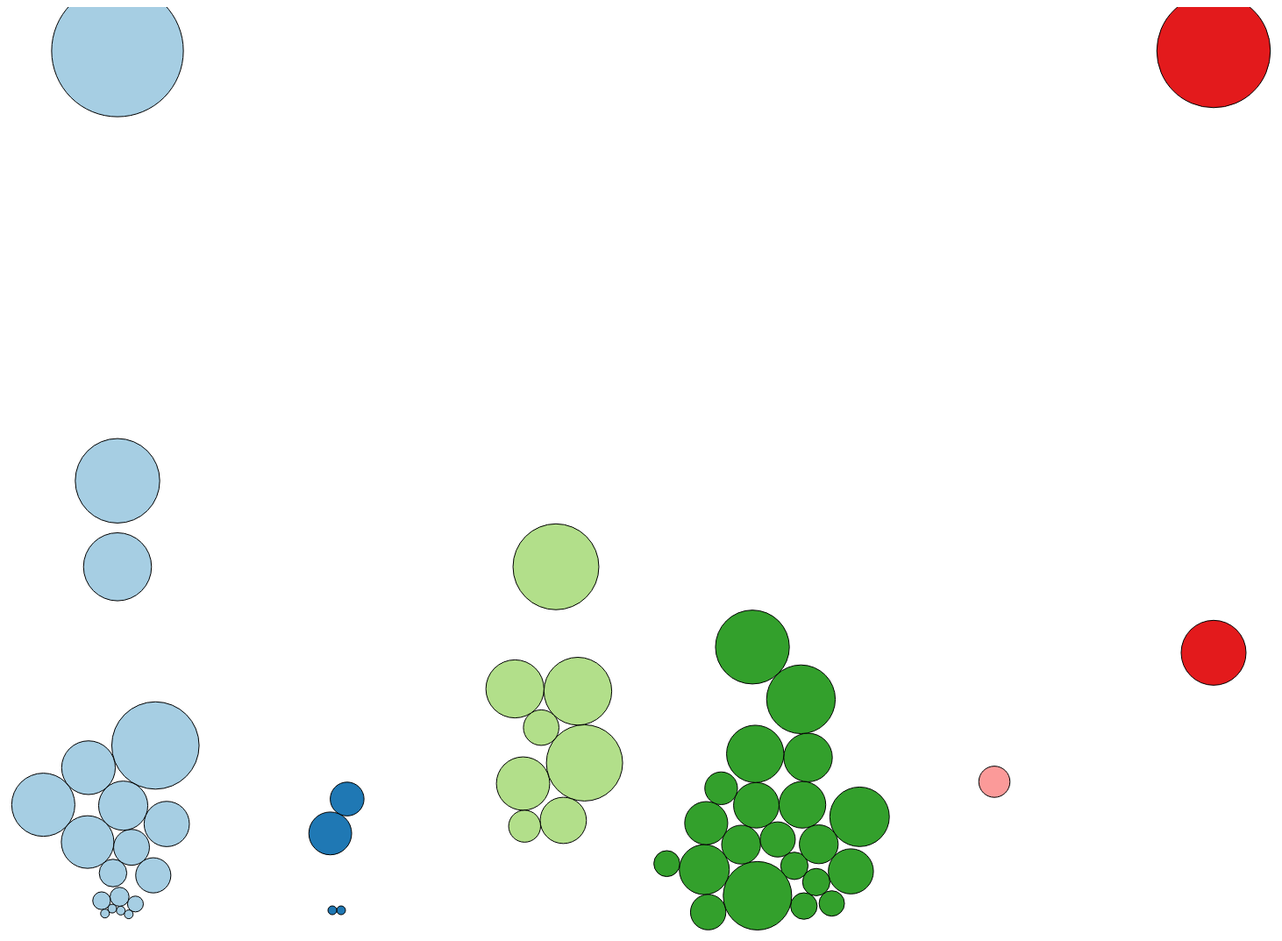
D3 v5 page, settled after 480 driven frames (8 s of simulated time); the page loaded 1 data file(s).


  const width = 1920;
  const height = 1080;

  let svg = d3
    .select("body")
    .append("svg")
    .attr("height", height)
    .attr("width", width);

  d3.csv("data.csv").then((data) => {
    let types = Array.from(new Set(data.map((d) => d.Type)));
    let xCoords = types.map((d, i) => 250 + i * 250);
    let xScale = d3.scaleOrdinal().domain(types).range(xCoords);

    let yScale = d3
      .scaleLinear()
      .domain(d3.extent(data.map((d) => +d["Ibra"])))
      .range([height - 50, 50]);

    let color = d3.scaleOrdinal().domain(types).range(d3.schemePaired);

    let feddansDomain = d3.extent(data.map((d) => d["Feddans"]));
    feddansDomain = feddansDomain.map((d) => Math.sqrt(d));
    let size = d3.scaleLinear().domain(feddansDomain).range([5, 30]);

    svg
      .selectAll(".circ")
      .data(data)
      .enter()
      .append("circle")
      .attr("class", "circ")
      .attr("stroke", "black")
      .attr("fill", (d) => color(d.Type))
      .attr("r", (d) => size(Math.sqrt(d["Feddans"])))
      .attr("cx", (d) => xScale(d.Type))
      .attr("cy", (d) => yScale(d.Ibra));

    let simulation = d3
      .forceSimulation(data)
      .force(
        "x",
        d3
          .forceX((d) => {
            return xScale(d.Type);
          })
          .strength(0.2)
      )
      .force(
        "y",
        d3
          .forceY(function (d) {
            return yScale(d.Ibra);
          })
          .strength(1)
      )
      .force(
        "collide",
        d3.forceCollide((d) => {
          return size(Math.sqrt(d["Feddans"]));
        })
      )
      .alphaDecay(0)
      .alpha(0.3)
      .on("tick", tick);

    function tick() {
      d3.selectAll(".circ")
        .attr("cx", (d) => {
          return d.x;
        })
        .attr("cy", (d) => d.y);
    }

    let init_decay = setTimeout(function () {
      console.log("start alpha decay");
      simulation.alphaDecay(0.1);
    }, 3000);
  });


### data: data.csv
id, Province, VillageEN, Feddans, Ibra, Founder, FoundationYear, Category, Use, Type
P042, al-Fayyūm, al-Ḥanbūshīya, 59, 175, Ṣalāḥ al-Dīn, 1170, place, 2, Ayyubid
P043, al-Fayyūm, ar-Rūbīyīn, 79, 235, Ṣalāḥ al-Dīn, 1171, place, 2, Ayyubid
P044, al-Fayyūm, al-Ghāba, 10, 10, Ṣalāḥ al-Dīn, 1172, place, 2, Ayyubid
P045, al-Bahnasā, Dahmarū, 10, 10, Ṣalāḥ al-Dīn, 1174, place, 2, Ayyubid
P046, al-Minūfīya, al-Khirba, 970, 2000, Ṣalāḥ al-Dīn, 1175, place, 2, Ayyubid
P047, al-Gīza, Abū Fār, 230, 1200, Ṣalāḥ al-Dīn, 1176, place, 2, Ayyubid
P048, al-Bahnasā, Daḥṭūṭ al-Ḥigāra, 1680, 8000, Musa ibn al-Lamti, 1180, place, 2, Ayyubid
P049, al-Fayyūm, al-Aʿlām, 94, 281, Ṣalāḥ al-Dīn, 1180, place, 2, Ayyubid
P050, al-Fayyūm, Shūbays ?, 10, 10, Ṣalāḥ al-Dīn, 1181, place, 2, Ayyubid
P051, al-Qūṣīya, Naqqāda, 6667, 20000, Ṣalāḥ al-Dīn, 1182, place, 2, Ayyubid
P052, al-Buḥayra, Asknīda, 1437, 2500, Sultan Negm al-Din, 1244, place, 1, Ayyubid
P053, al-Buḥayra, al-Khammārat Dakdūka, 418, 1860, Sultan Negm al-Din, 1244, place, 2, Ayyubid
P054, al-Buḥayra, Safṭ Qulayshān, 1014, 3000, Sultan Negm al-Din, 1245, place, 2, Ayyubid
P055, al-Gīza, Bāṭin Gabrā, 839, 2517, Sultan Negm al-Din, 1246, place, 1, Ayyubid
P056, al-Gīza, Gazīrat Bāṭin Gabrā, 10, 10, Sultan Negm al-Din, 1246, place, 1, Ayyubid
P057, al-Gīza, Gazāʾir Badsā, 700, 2100, Sultan Negm al-Din, 1246, place, 1, Ayyubid
P058, al-Gīza, Gazīrat Barnasht, 400, 1200, Sultan Negm al-Din, 1247, place, 1, Ayyubid
P059, ash-Sharqīya, Dahmasā al-Ḥamām, 2652, 10000, Sultan Negm al-Din, 1248, place, 2, Ayyubid
P060, ash-Sharqīya, Mubāshir, 2842, 3600, Sultan Negm al-Din, 1248, place, 2, Ayyubid
P061, Ḍawāḥī al-Qāhira, Birkat al-Fīl, 10, 10, Sultan al-Ẓāhir Baybars, 1267, place, 2, Non-Qalawunid Sultan
P062, al-Ushmūnayn, Miʿṣarat Ibn Barghash, 366, 2500, Sultan al-Ẓāhir Baybars, 1268, place, 2, Non-Qalawunid Sultan
P063, al-Gīza, Minyat Andūna, 10, 10, Sultan Lājīn, 1298, place, 2, Non-Qalawunid Sultan
P064, al-Gīza, al-Mukhnān, 620, 1860, Sultan Baybars al-Jāshankīr, 1309, place, 2, Non-Qalawunid Sultan
P065, al-Qalyūbīya, Munā Gaʿfar, 1667, 5000, Sultan al-Nāṣir Muḥammad, 1323, place, 2, Qalawunid Sultan
P066, ash-Sharqīya, Khafag al-Ibil, 708, 2000, Amir Baktamur al-Sāqī, 1326, place, 2, Amir
P067, Aṭfīḥ, Ṭurā, 226, 1000, Amir Qawṣūn, 1329, place, 1, Amir
P068, al-Fayyūm, Ḥagar al-Aʿlām, 750, 2250, Amir Qawṣūn, 1329, place, 1, Amir
P069, al-Minūfīya, al-Qarīnīn, 500, 1500, Amir Manjak al-Yusufi, 1349, place, 2, Amir
P070, al-Gharbīya, Ḥiṣṣat Ṣandalā, 695, 1100, Amir Manjak al-Yusufi, 1349, place, 2, Amir
P071, al-Gharbīya, Ḥiṣṣat Qasṭa, 190, 400, Amir Shaykhu, 1349, place, 2, Amir
P072, Ibyār, Dalaka, 870, 1000, Amir Uljaybugha al-Muzaffari, 1349, place, 2, Amir
P073, al-Buḥayra, Safṭ al-Mulūk, 1265, 1800, Amir Manjak al-Yusufi, 1350, place, 2, Amir
P074, Fūwa, Maḥallat al-Amīr, 500, 1500, Amir Shaykhu, 1350, place, 2, Amir
P075A, al-Ushmūnayn, al-Wāqiya, 200, 1000, Amir Shaykhu, 1350, place, 2, Amir
P075B, al-Ushmūnayn, Qawārīr Banī Aḥmad, 210, 600, Amir Shaykhu, 1350, place, 2, Amir
P076, ash-Sharqīya, Ṭabanū, 407, 700, Amir Shaykhu & Manjak al-Yusufi, 1350, place, 1, Amir
P077, Ḍawāḥī al-Qāhira, Bigām, 340, 2500, Baybugha Rus, 1350, place, 2, Amir
P078, Ḍawāḥī al-Qāhira, Arāḍi al-Baʿl, 305, 3000, Sultan as-Ṣāliḥ b. Qalāwūn, 1351, place, 2, Qalawunid
P079, al-Gharbīya, Manyal Ibn Hiwishāt, 226, 1000, Amir Manklibugha al-Fakhri, 1353, place, 2, Amir
P080, ad-Daqahliyā & al-Murtāḥīya, Minyat Bizwā, 816, 3500, Amir Uzdamur al-Khazindar, 1355, place, 2, Amir
P081, Ḍawāḥī al-Qāhira, Minyat Ḥalfā, 1167, 3500, Amir Sarghatmish an-Nasiri, 1356, place, 2, Amir
P082, Ḍawāḥī al-Qāhira, Minyat Ṣurud, 410, 4500, Sultan al-Nasir Hasan, 1359, place, 2, Qalawunid Sultan
P083, al-Qalyūbīya, Qahā, 2743, 8000, Sultan al-Nasir Hasan, 1360, place, 2, Qalawunid Sultan
P084, al-Gharbīya, Maḥallat al-Khādim, 1000, 3000, Sultan al-Nasir Hasan, 1360, place, 2, Qalawunid Sultan
P085, ad-Daqahliyā & al-Murtāḥīya, Bārinbāra, 1704, 1000, Yalbugha al-ʿUmari, 1360, place, 2, Amir
P086, al-Ushmūnayn, Abū Qurqās, 1716, 5000, Amir Taybugha al-Tawil, 1366, place, 2, Amir
P087, al-Qalyūbīya, Kōm as-Samn, 628, 1884, Amir Uljay al-Yusufi, 1368, place, 2, Amir
P088, al-Gharbīya, Safṭ Abī Turāb, 4908, 20000, Khawand Baraka, 1370, place, 2, Qalawunid Family
P089, ash-Sharqīya, Ṭaqadūs, 1520, 6000, Khawand Baraka, 1370, place, 2, Qalawunid Family
P090, al-Buḥayra, Sunṭays, 2138, 3500, Sultan al-Ashraf Shaʿban, 1373, place, 1, Qalawunid Sultan
P091, Fūwa, Itfīna, 734, 2200, Sultan al-Ashraf Shaʿban, 1373, place, 2, Qalawunid Sultan
P092, Fūwa, Gazīrat adh-Dhahab, 400, 1200, Amir ʿUmar b. Bahadur al-Jamali, 1374, place, 2, Amir
P093, al-Gīza, ʿAṭf Iṭwāb, 1200, 5000, Sultan al-Ashraf Shaʿban, 1374, place, 1, Qalawunid Sultan
P094, al-Ushmūnayn, ar-Rawwāḥa, 323, 2000, Sultan al-Ashraf Shaʿban, 1374, place, 2, Qalawunid Sultan
P095, al-Bahnasā, Idrīga, 2000, 6000, Amir Arghun Shah al-Ashrafi, 1375, place, 2, Amir